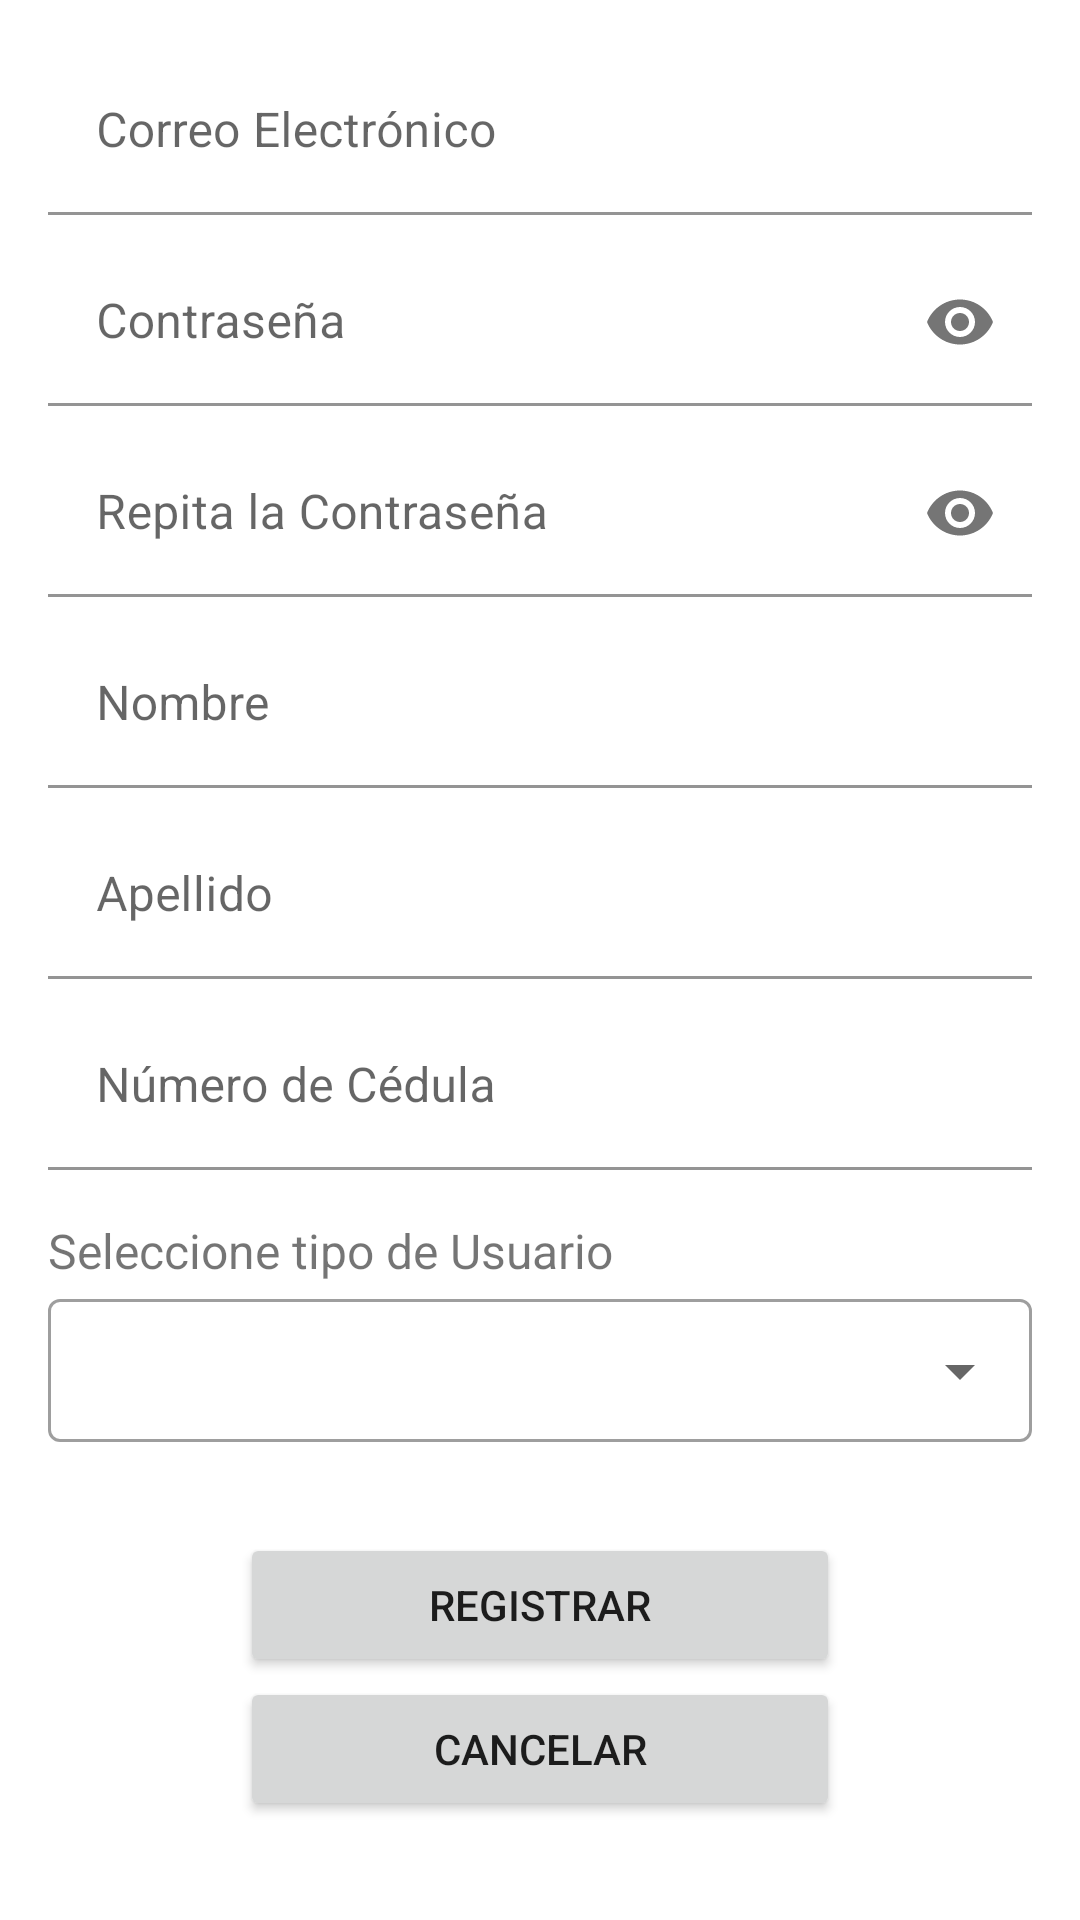

The Android layout XML behind this screen, and the referenced resources:
<!-- AndroidManifest.xml: application theme ThemeSistemaBus -->
<!-- res/layout/activity_regist.xml -->
<?xml version="1.0" encoding="utf-8"?>
<androidx.constraintlayout.widget.ConstraintLayout xmlns:android="http://schemas.android.com/apk/res/android"
    xmlns:app="http://schemas.android.com/apk/res-auto"
    xmlns:tools="http://schemas.android.com/tools"
    android:layout_width="match_parent"
    android:layout_height="match_parent"
    tools:context=".inicio.RegistActivity">

    <ScrollView
        android:layout_width="match_parent"
        android:layout_height="match_parent">

        <LinearLayout
            android:layout_width="match_parent"
            android:layout_height="wrap_content"
            android:layout_marginStart="16dp"
            android:layout_marginTop="16dp"
            android:layout_marginEnd="16dp"
            android:orientation="vertical">


            <com.google.android.material.textfield.TextInputLayout

                android:layout_width="match_parent"
                android:layout_height="match_parent">

                <com.google.android.material.textfield.TextInputEditText
                    android:id="@+id/emailTextView"
                    android:layout_width="match_parent"
                    android:layout_height="wrap_content"
                    android:backgroundTint="#00FFFFFF"
                    android:hint="Correo Electrónico"
                    android:inputType="textEmailAddress"
                    android:textColorHint="#00FFFFFF" />
            </com.google.android.material.textfield.TextInputLayout>

            <Space
                android:layout_width="match_parent"
                android:layout_height="8dp" />

            <com.google.android.material.textfield.TextInputLayout

                android:layout_width="match_parent"
                android:layout_height="match_parent"
                app:endIconMode="password_toggle">

                <com.google.android.material.textfield.TextInputEditText
                    android:id="@+id/passView"
                    android:layout_width="match_parent"
                    android:layout_height="wrap_content"
                    android:backgroundTint="#00FFFFFF"
                    android:hint="Contraseña"
                    android:inputType="textPassword"
                    android:textColorHint="#00FFFFFF" />
            </com.google.android.material.textfield.TextInputLayout>

            <Space
                android:layout_width="match_parent"
                android:layout_height="8dp" />

            <com.google.android.material.textfield.TextInputLayout

                android:layout_width="match_parent"
                android:layout_height="match_parent"
                app:endIconMode="password_toggle">

                <com.google.android.material.textfield.TextInputEditText
                    android:id="@+id/passView2"
                    android:layout_width="match_parent"
                    android:layout_height="wrap_content"
                    android:backgroundTint="#00FFFFFF"
                    android:hint="Repita la Contraseña"
                    android:inputType="textPassword"
                    android:textColorHint="#00FFFFFF" />
            </com.google.android.material.textfield.TextInputLayout>


            <Space
                android:layout_width="match_parent"
                android:layout_height="8dp"
                android:layout_weight="1" />

            <com.google.android.material.textfield.TextInputLayout

                android:layout_width="match_parent"
                android:layout_height="match_parent">

                <com.google.android.material.textfield.TextInputEditText
                    android:id="@+id/textNombre"
                    android:layout_width="match_parent"
                    android:layout_height="wrap_content"
                    android:backgroundTint="#00FFFFFF"
                    android:hint="Nombre"
                    android:inputType="textPersonName"
                    android:textColorHint="#00FFFFFF" />
            </com.google.android.material.textfield.TextInputLayout>


            <Space
                android:layout_width="match_parent"
                android:layout_height="8dp"
                android:layout_weight="1" />

            <com.google.android.material.textfield.TextInputLayout

                android:layout_width="match_parent"
                android:layout_height="match_parent">

                <com.google.android.material.textfield.TextInputEditText
                    android:id="@+id/textApellido"
                    android:layout_width="match_parent"
                    android:layout_height="wrap_content"
                    android:backgroundTint="#00FFFFFF"
                    android:hint="Apellido"
                    android:inputType="textPersonName"
                    android:textColorHint="#00FFFFFF" />
            </com.google.android.material.textfield.TextInputLayout>


            <Space
                android:layout_width="match_parent"
                android:layout_height="8dp"
                android:layout_weight="1" />

            <com.google.android.material.textfield.TextInputLayout

                android:layout_width="match_parent"
                android:layout_height="match_parent">

                <com.google.android.material.textfield.TextInputEditText
                    android:id="@+id/textNumeroCedu"
                    android:layout_width="match_parent"
                    android:layout_height="wrap_content"
                    android:backgroundTint="#00FFFFFF"
                    android:hint="Número de Cédula"
                    android:inputType="text|number"
                    android:textColorHint="#00FFFFFF" />
            </com.google.android.material.textfield.TextInputLayout>

            <Space
                android:layout_width="match_parent"
                android:layout_height="8dp"
                android:layout_weight="1" />


            <Space
                android:layout_width="match_parent"
                android:layout_height="8dp"
                android:layout_weight="1" />

            <TextView
                android:id="@+id/textView"
                android:layout_width="match_parent"
                android:layout_height="wrap_content"
                android:text="Seleccione tipo de Usuario"
                android:textSize="16sp" />

            <com.google.android.material.textfield.TextInputLayout
                style="@style/Widget.MaterialComponents.TextInputLayout.OutlinedBox.Dense.ExposedDropdownMenu"
                android:layout_width="match_parent"
                android:layout_height="match_parent">

                <AutoCompleteTextView
                    android:id="@+id/autoCompleteText"
                    android:layout_width="match_parent"
                    android:layout_height="wrap_content"
                    android:inputType="none" />

            </com.google.android.material.textfield.TextInputLayout>

            <Space
                android:layout_width="match_parent"
                android:layout_height="10dp"
                android:layout_weight="1" />


            <Space
                android:layout_width="match_parent"
                android:layout_height="20dp"
                android:layout_weight="1" />

            <LinearLayout
                android:layout_width="match_parent"
                android:layout_height="wrap_content"
                android:orientation="vertical">

                <Button
                    android:id="@+id/registrarButton"
                    android:layout_width="200dp"
                    android:layout_height="match_parent"
                    android:layout_gravity="center"
                    android:layout_weight="1"
                    android:text="Registrar" />

                <Button
                    android:id="@+id/cancelButton"
                    android:layout_width="200dp"
                    android:layout_height="wrap_content"
                    android:layout_gravity="center"
                    android:layout_weight="1"
                    android:text="Cancelar" />

            </LinearLayout>
        </LinearLayout>
    </ScrollView>

</androidx.constraintlayout.widget.ConstraintLayout>
<!-- resources referenced by this layout -->
<resources>
  <style name="ThemeSistemaBus" parent="Theme.MaterialComponents.DayNight.DarkActionBar">
          
          <item name="colorPrimary">@color/purple_500</item>
          <item name="colorPrimaryVariant">@color/purple_700</item>
          <item name="colorOnPrimary">@color/white</item>
          
          <item name="colorSecondary">@color/teal_200</item>
          <item name="colorSecondaryVariant">@color/teal_700</item>
          <item name="colorOnSecondary">@color/black</item>
          
          <item name="android:statusBarColor" tools:targetApi="l">?attr/colorPrimaryVariant</item>
          
      </style>
  <color name="purple_500">#FF6200EE</color>
  <color name="purple_700">#FF3700B3</color>
  <color name="white">#FFFFFFFF</color>
  <color name="teal_200">#FF03DAC5</color>
  <color name="teal_700">#FF018786</color>
  <color name="black">#FF000000</color>
</resources>
